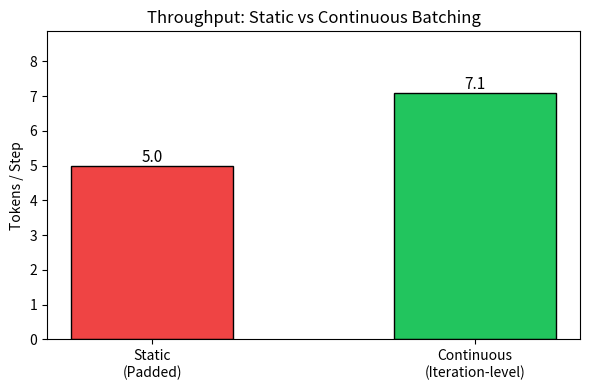
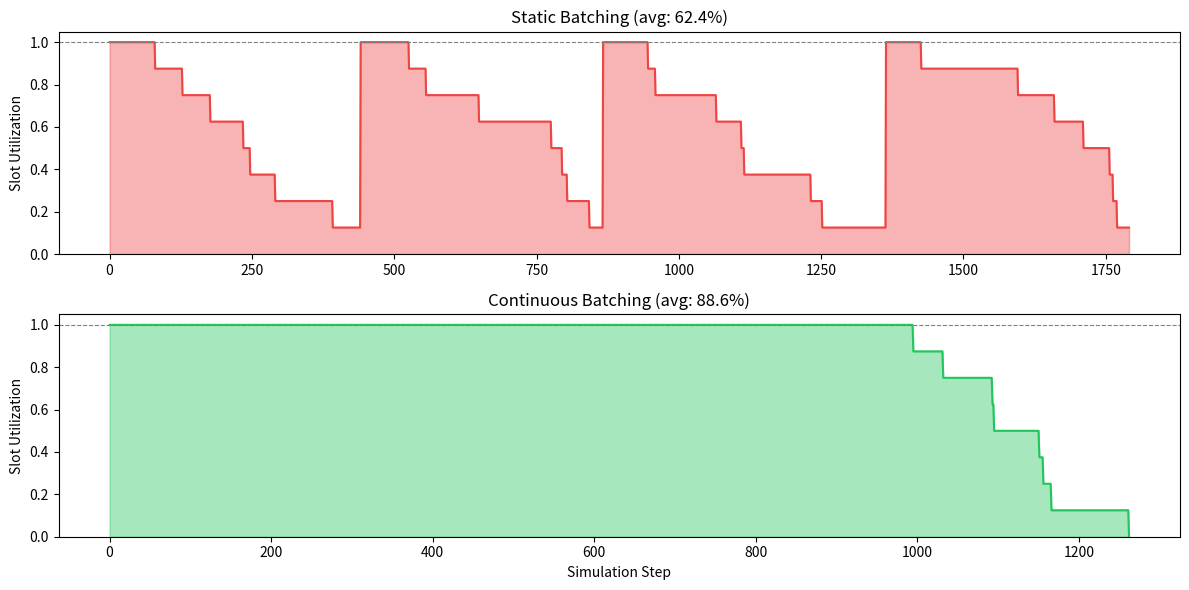
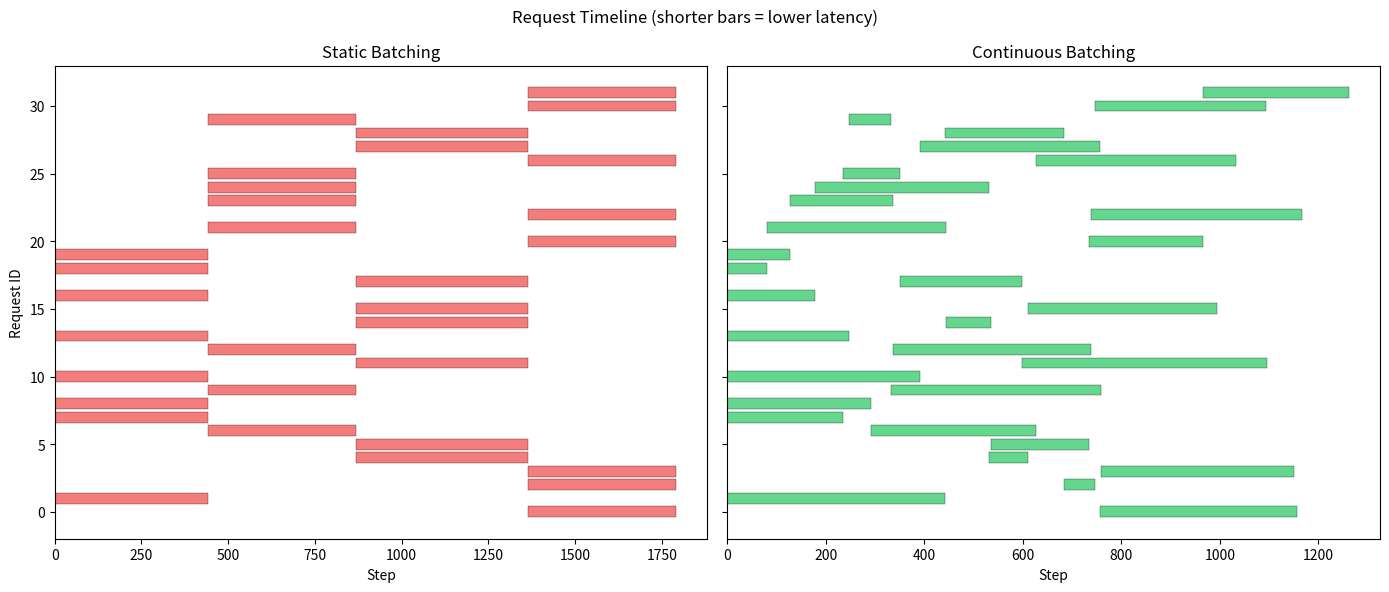
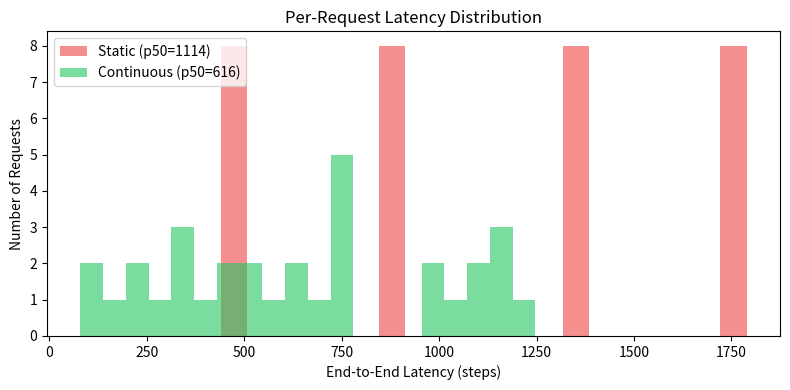

Python code for these plots, in order:
# Cell 0: Install dependencies via subprocess (works on Colab and Molab)
import subprocess, sys
# numpy: array operations and statistics
# matplotlib: visualization of utilization and latency
subprocess.check_call(
    [sys.executable, '-m', 'pip', 'install', '-q', 'numpy', 'matplotlib']
)

# Cell 1: Experiment parameters
# Change these values and re-run to explore different scenarios
#
# NUM_REQUESTS: how many inference requests to simulate
NUM_REQUESTS = 32
# MAX_BATCH_SIZE: maximum concurrent slots (GPU memory constraint)
MAX_BATCH_SIZE = 8
# MIN_GEN_LEN: shortest output any request generates
MIN_GEN_LEN = 16
# MAX_GEN_LEN: longest output any request generates
# High variance between MIN and MAX = more benefit from continuous batching
MAX_GEN_LEN = 512
# ARRIVAL_RATE: mean inter-arrival time (exponential distribution)
# Lower = more bursty arrivals, higher = more spread out
ARRIVAL_RATE = 3.0
# SEED: for reproducibility across runs
SEED = 42

# Cell 2: Imports and request data structure
import numpy as np
import matplotlib.pyplot as plt
from dataclasses import dataclass
from typing import List


# Request represents a single inference request in the simulation
# It tracks the full lifecycle: arrival -> start -> completion
@dataclass
class Request:
    # unique identifier for this request
    id: int
    # number of input tokens (determines prefill cost)
    prompt_len: int
    # number of output tokens to generate
    gen_len: int
    # simulation step when this request enters the queue
    arrive_step: int
    # step when actual token generation begins (-1 = not started)
    start_step: int = -1
    # step when all tokens are generated (-1 = not finished)
    end_step: int = -1

# Cell 3: Generate synthetic workload
# Creates requests with variable output lengths and staggered arrivals
# This mimics real production traffic patterns

def generate_workload(n: int = NUM_REQUESTS, seed: int = SEED) -> List[Request]:
    """Generate n requests with random output lengths and Poisson arrivals."""
    # Use numpy Generator for reproducible randomness
    rng = np.random.default_rng(seed)
    reqs = []
    for i in range(n):
        # prompt_len: uniform between 32-256 tokens
        prompt = rng.integers(32, 256)
        # gen_len: uniform between MIN and MAX (creates high variance)
        gen = rng.integers(MIN_GEN_LEN, MAX_GEN_LEN)
        # arrive_step: exponential distribution models bursty traffic
        arrive = int(rng.exponential(ARRIVAL_RATE))
        # Create request with computed values
        reqs.append(Request(id=i, prompt_len=prompt, gen_len=gen, arrive_step=arrive))
    # Sort by arrival time so simulation processes chronologically
    return sorted(reqs, key=lambda r: r.arrive_step)


# Generate the workload used throughout this notebook
requests = generate_workload()
# Compute summary statistics to understand the workload characteristics
gen_lens = [r.gen_len for r in requests]
# Print workload summary
print(f"{len(requests)} requests generated")
print(f"  Output length range: {min(gen_lens)}-{max(gen_lens)} tokens")
print(f"  Output length mean:  {np.mean(gen_lens):.0f} tokens")
print(f"  Output length std:   {np.std(gen_lens):.0f} tokens")
# High std relative to mean = high variance = continuous batching benefits most
print(f"  Coefficient of variation: {np.std(gen_lens)/np.mean(gen_lens):.2f}")

# Cell 4: Static batching simulator
# Mimics traditional serving: fill batch, wait for ALL to finish, repeat

def simulate_static(requests: List[Request], max_batch: int = MAX_BATCH_SIZE):
    """Static batching: pad all requests to longest in batch."""
    # Deep copy requests so we can modify start/end without affecting originals
    reqs = [Request(**r.__dict__) for r in requests]
    # Queue holds requests waiting to be scheduled
    queue = list(reqs)
    # Current simulation timestep
    step = 0
    # Track completed requests
    completed = []
    # Track (step, utilization_fraction) for plotting
    utilization = []

    while queue:
        # Find requests that have arrived by current step
        available = [r for r in queue if r.arrive_step <= step]
        if not available:
            # No requests ready: GPU is idle this step
            utilization.append((step, 0.0))
            step += 1
            continue

        # Form a batch: take up to max_batch from available requests
        batch = available[:max_batch]
        # Remove selected requests from queue and record start time
        for r in batch:
            queue.remove(r)
            r.start_step = step

        # Static batching pads to the longest sequence in the batch
        max_gen = max(r.gen_len for r in batch)
        # Record per-step utilization during this batch
        for t in range(max_gen):
            # Count requests still generating at sub-step t
            active = sum(1 for r in batch if t < r.gen_len)
            # Utilization = active / total slots (drops as short requests finish)
            utilization.append((step + t, active / max_batch))

        # ALL requests end at same time (padded to longest)
        # Short requests waste GPU cycles waiting for long ones
        for r in batch:
            r.end_step = step + max_gen
        completed.extend(batch)
        # Advance clock past entire batch duration
        step += max_gen

    return completed, utilization

# Cell 5: Continuous batching simulator
# Mimics ORCA/vLLM: scheduler runs at EVERY decode step

def simulate_continuous(requests: List[Request], max_batch: int = MAX_BATCH_SIZE):
    """Continuous batching: evict finished, admit new, every step."""
    # Deep copy to preserve originals
    reqs = [Request(**r.__dict__) for r in requests]
    # Waiting queue: requests not yet admitted to the batch
    queue = list(reqs)
    # Active batch: list of (request, tokens_generated_so_far) tuples
    active_batch: List[tuple] = []
    # Completed requests
    completed = []
    # Per-step utilization for plotting
    utilization = []
    # Current simulation timestep
    step = 0

    # Loop until all requests are processed
    while queue or active_batch:
        # PHASE 1: EVICTION
        # Remove requests that finished generating all their tokens
        still_active = []
        for r, toks in active_batch:
            if toks >= r.gen_len:
                # This request is done: record completion time
                r.end_step = step
                completed.append(r)
            else:
                # Still needs more tokens: keep in batch
                still_active.append((r, toks))
        # Update active batch to only contain unfinished requests
        active_batch = still_active

        # PHASE 2: ADMISSION
        # Fill freed slots with waiting requests (iteration-level scheduling)
        available = [r for r in queue if r.arrive_step <= step]
        while len(active_batch) < max_batch and available:
            # Admit next waiting request into a free slot
            r = available.pop(0)
            queue.remove(r)
            # Record when this request starts generating
            r.start_step = step
            # Initialize with 0 tokens generated
            active_batch.append((r, 0))

        # Record utilization: fraction of batch slots occupied
        utilization.append((step, len(active_batch) / max_batch))

        # PHASE 3: DECODE
        # Each active request generates exactly one token this step
        active_batch = [(r, toks + 1) for r, toks in active_batch]
        # Advance simulation clock
        step += 1

        # Termination: nothing left to process
        if not queue and not active_batch:
            break

    return completed, utilization

# Cell 6: Run simulations and compare metrics
# Execute both strategies on the identical workload for fair comparison
static_completed, static_util = simulate_static(requests)
cont_completed, cont_util = simulate_continuous(requests)


def compute_metrics(completed: List[Request]) -> dict:
    """Compute throughput and latency from simulation results."""
    # Total tokens generated by all requests combined
    total_tokens = sum(r.gen_len for r in completed)
    # Total simulation time is when last request finishes
    total_steps = max(r.end_step for r in completed)
    # Per-request latency: time spent in system (arrival to completion)
    latencies = [r.end_step - r.arrive_step for r in completed]
    # Return all key metrics in a dict
    return {
        'throughput': total_tokens / total_steps,
        'p50_latency': np.median(latencies),
        'p99_latency': np.percentile(latencies, 99),
        'total_steps': total_steps,
    }


# Compute metrics for both strategies
static_m = compute_metrics(static_completed)
cont_m = compute_metrics(cont_completed)

# Display formatted comparison table
print("=" * 55)
print(f"{'Metric':<25} {'Static':>10} {'Continuous':>12} {'Gain':>8}")
print("=" * 55)
# Throughput: tokens processed per unit time
print(f"{'Throughput (tok/step)':<25} {static_m['throughput']:>10.1f} {cont_m['throughput']:>12.1f} {cont_m['throughput']/static_m['throughput']:>7.2f}x")
# p50: median request experiences this latency
print(f"{'p50 Latency (steps)':<25} {static_m['p50_latency']:>10.0f} {cont_m['p50_latency']:>12.0f} {static_m['p50_latency']/cont_m['p50_latency']:>7.2f}x")
# p99: tail latency, worst 1% of requests
print(f"{'p99 Latency (steps)':<25} {static_m['p99_latency']:>10.0f} {cont_m['p99_latency']:>12.0f} {static_m['p99_latency']/cont_m['p99_latency']:>7.2f}x")
# Total time to process all requests
print(f"{'Total Time (steps)':<25} {static_m['total_steps']:>10} {cont_m['total_steps']:>12} {static_m['total_steps']/cont_m['total_steps']:>7.2f}x")
print("=" * 55)

# Cell 7: Plot 1 - Throughput comparison bar chart
# Visual proof that continuous batching delivers more tokens per step
fig, ax = plt.subplots(figsize=(6, 4))
# Bar chart: one bar per strategy
bars = ax.bar(
    ['Static\n(Padded)', 'Continuous\n(Iteration-level)'],
    [static_m['throughput'], cont_m['throughput']],
    # Red for wasteful static, green for efficient continuous
    color=['#ef4444', '#22c55e'],
    edgecolor='black',
    width=0.5
)
# Label axes
ax.set_ylabel('Tokens / Step')
ax.set_title('Throughput: Static vs Continuous Batching')
# Annotate bars with exact values
for bar in bars:
    height = bar.get_height()
    ax.text(bar.get_x() + bar.get_width()/2, height + 0.1,
            f'{height:.1f}', ha='center', fontsize=11)
# Leave headroom for text annotations
ax.set_ylim(0, max(static_m['throughput'], cont_m['throughput']) * 1.25)
plt.tight_layout()
plt.show()

# Cell 8: Plot 2 - GPU utilization over time
# Shows the core insight: static batching has utilization drops,
# continuous batching maintains near-100% throughout
fig, axes = plt.subplots(2, 1, figsize=(12, 6))

# Top panel: static batching utilization
# Extract step numbers and utilization fractions
s_steps, s_utils = zip(*static_util)
# Shaded area shows utilization over time
axes[0].fill_between(s_steps, s_utils, alpha=0.4, color='#ef4444')
# Solid line on top of shading
axes[0].plot(s_steps, s_utils, color='#ef4444', lw=1.5)
axes[0].set_ylabel('Slot Utilization')
# Title includes computed average utilization
axes[0].set_title(f'Static Batching (avg: {np.mean(s_utils):.1%})')
# Utilization ranges from 0 to 1
axes[0].set_ylim(0, 1.05)
# Dashed line at 100% for reference
axes[0].axhline(1.0, ls='--', color='gray', lw=0.8)

# Bottom panel: continuous batching utilization
c_steps, c_utils = zip(*cont_util)
# Green shading shows high sustained utilization
axes[1].fill_between(c_steps, c_utils, alpha=0.4, color='#22c55e')
axes[1].plot(c_steps, c_utils, color='#22c55e', lw=1.5)
axes[1].set_ylabel('Slot Utilization')
axes[1].set_xlabel('Simulation Step')
axes[1].set_title(f'Continuous Batching (avg: {np.mean(c_utils):.1%})')
axes[1].set_ylim(0, 1.05)
# Same 100% reference line
axes[1].axhline(1.0, ls='--', color='gray', lw=0.8)

plt.tight_layout()
plt.show()

# Cell 9: Plot 3 - Request timeline (Gantt chart)
# Each horizontal bar represents one request's time in the system
# Shorter bars = lower latency = better user experience
fig_9, axes_9 = plt.subplots(1, 2, figsize=(14, 6), sharey=True)

# Plot both strategies side by side for visual comparison
for ax, completed, title, color in [
    (axes_9[0], sorted(static_completed, key=lambda r: r.id), 'Static', '#ef4444'),
    (axes_9[1], sorted(cont_completed, key=lambda r: r.id), 'Continuous', '#22c55e')
]:
    # Draw one horizontal bar per request
    for r in completed:
        # Bar width = processing time, left edge = start time
        ax.barh(r.id, r.end_step - r.start_step, left=r.start_step,
                color=color, alpha=0.7, edgecolor='black', linewidth=0.3)
    # Label x-axis as time
    ax.set_xlabel('Step')
    # Title identifies which strategy
    ax.set_title(f'{title} Batching')
    # Set x limit to show full timeline with margin
    ax.set_xlim(0, max(r.end_step for r in completed) * 1.05)

# Y-axis label on left panel only
axes_9[0].set_ylabel('Request ID')
# Overall figure title
fig_9.suptitle('Request Timeline (shorter bars = lower latency)', fontsize=12)
plt.tight_layout()
plt.show()

# Cell 10: Plot 4 - Latency distribution
# Histogram comparing per-request latency for both strategies
# Continuous batching should show a tighter, lower-latency distribution

# Compute latency for each request: total time in system
static_latencies = [r.end_step - r.arrive_step for r in static_completed]
cont_latencies = [r.end_step - r.arrive_step for r in cont_completed]

fig_10, ax_10 = plt.subplots(figsize=(8, 4))
# Overlapping histograms allow direct comparison
# Static: wider spread, higher tail
ax_10.hist(static_latencies, bins=20, alpha=0.6, color='#ef4444',
        label=f'Static (p50={np.median(static_latencies):.0f})')
# Continuous: tighter distribution, lower values
ax_10.hist(cont_latencies, bins=20, alpha=0.6, color='#22c55e',
        label=f'Continuous (p50={np.median(cont_latencies):.0f})')
# x-axis: time from arrival to completion
ax_10.set_xlabel('End-to-End Latency (steps)')
# y-axis: how many requests experienced this latency
ax_10.set_ylabel('Number of Requests')
ax_10.set_title('Per-Request Latency Distribution')
# Legend shows p50 for quick reference
ax_10.legend()
plt.tight_layout()
plt.show()
